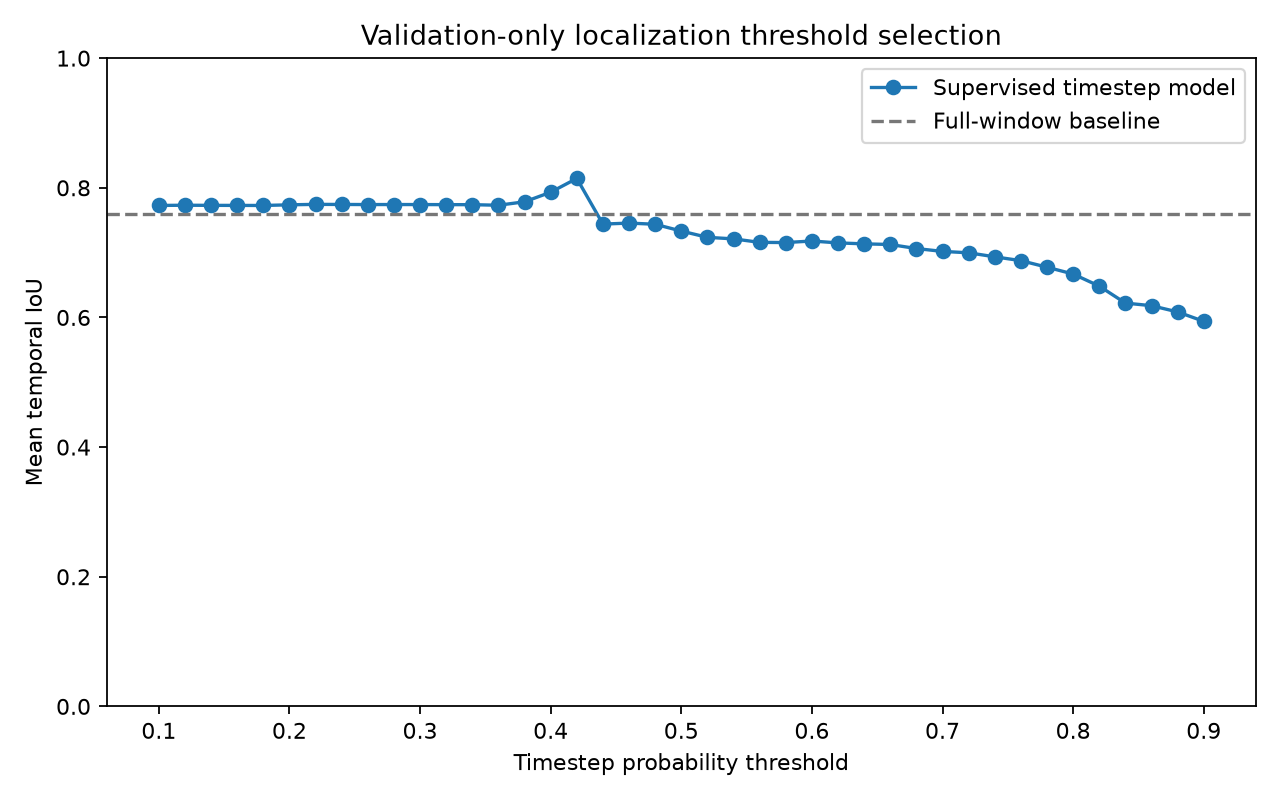

The table this chart was drawn from, first rows:
threshold, mean_temporal_iou, timestep_f1, event_recall_iou_0_5
0.10, 0.7727, 0.8772, 0.7445
0.12, 0.7731, 0.8782, 0.7445
0.14, 0.7729, 0.8781, 0.7445
0.16, 0.7728, 0.8781, 0.7445
0.18, 0.7727, 0.878, 0.7445
0.20, 0.7737, 0.8788, 0.7489
0.22, 0.7744, 0.8795, 0.7489
0.24, 0.7743, 0.8795, 0.7489
0.26, 0.7741, 0.8794, 0.7489
0.28, 0.7742, 0.88, 0.7489
0.30, 0.7741, 0.88, 0.7489
0.32, 0.774, 0.8799, 0.7489
0.34, 0.7739, 0.8809, 0.7489
0.36, 0.7731, 0.8803, 0.7489
0.38, 0.7784, 0.8817, 0.7621
0.40, 0.7932, 0.8866, 0.7841
0.42, 0.8144, 0.8911, 0.8062
0.44, 0.744, 0.8418, 0.7577
0.46, 0.7456, 0.842, 0.7621
0.48, 0.7437, 0.8403, 0.7621
0.50, 0.7332, 0.8373, 0.7621
0.52, 0.7236, 0.8349, 0.7445
0.54, 0.7212, 0.8332, 0.7445
0.56, 0.7158, 0.8304, 0.7357
0.58, 0.7155, 0.8301, 0.7357
0.60, 0.7179, 0.831, 0.7401
0.62, 0.715, 0.8288, 0.7401
0.64, 0.7135, 0.8277, 0.7401
0.66, 0.7125, 0.8269, 0.7401
0.68, 0.7063, 0.8222, 0.7225
0.70, 0.7019, 0.8188, 0.7137
0.72, 0.6997, 0.8172, 0.7093
0.74, 0.6935, 0.8125, 0.7004
0.76, 0.6876, 0.8071, 0.7004
0.78, 0.6775, 0.799, 0.6828
0.80, 0.667, 0.7901, 0.6696
0.82, 0.6483, 0.7756, 0.6564
0.84, 0.6221, 0.7555, 0.6256
0.86, 0.6181, 0.7506, 0.6211
0.88, 0.6085, 0.7421, 0.6167
0.90, 0.594, 0.7343, 0.6123
